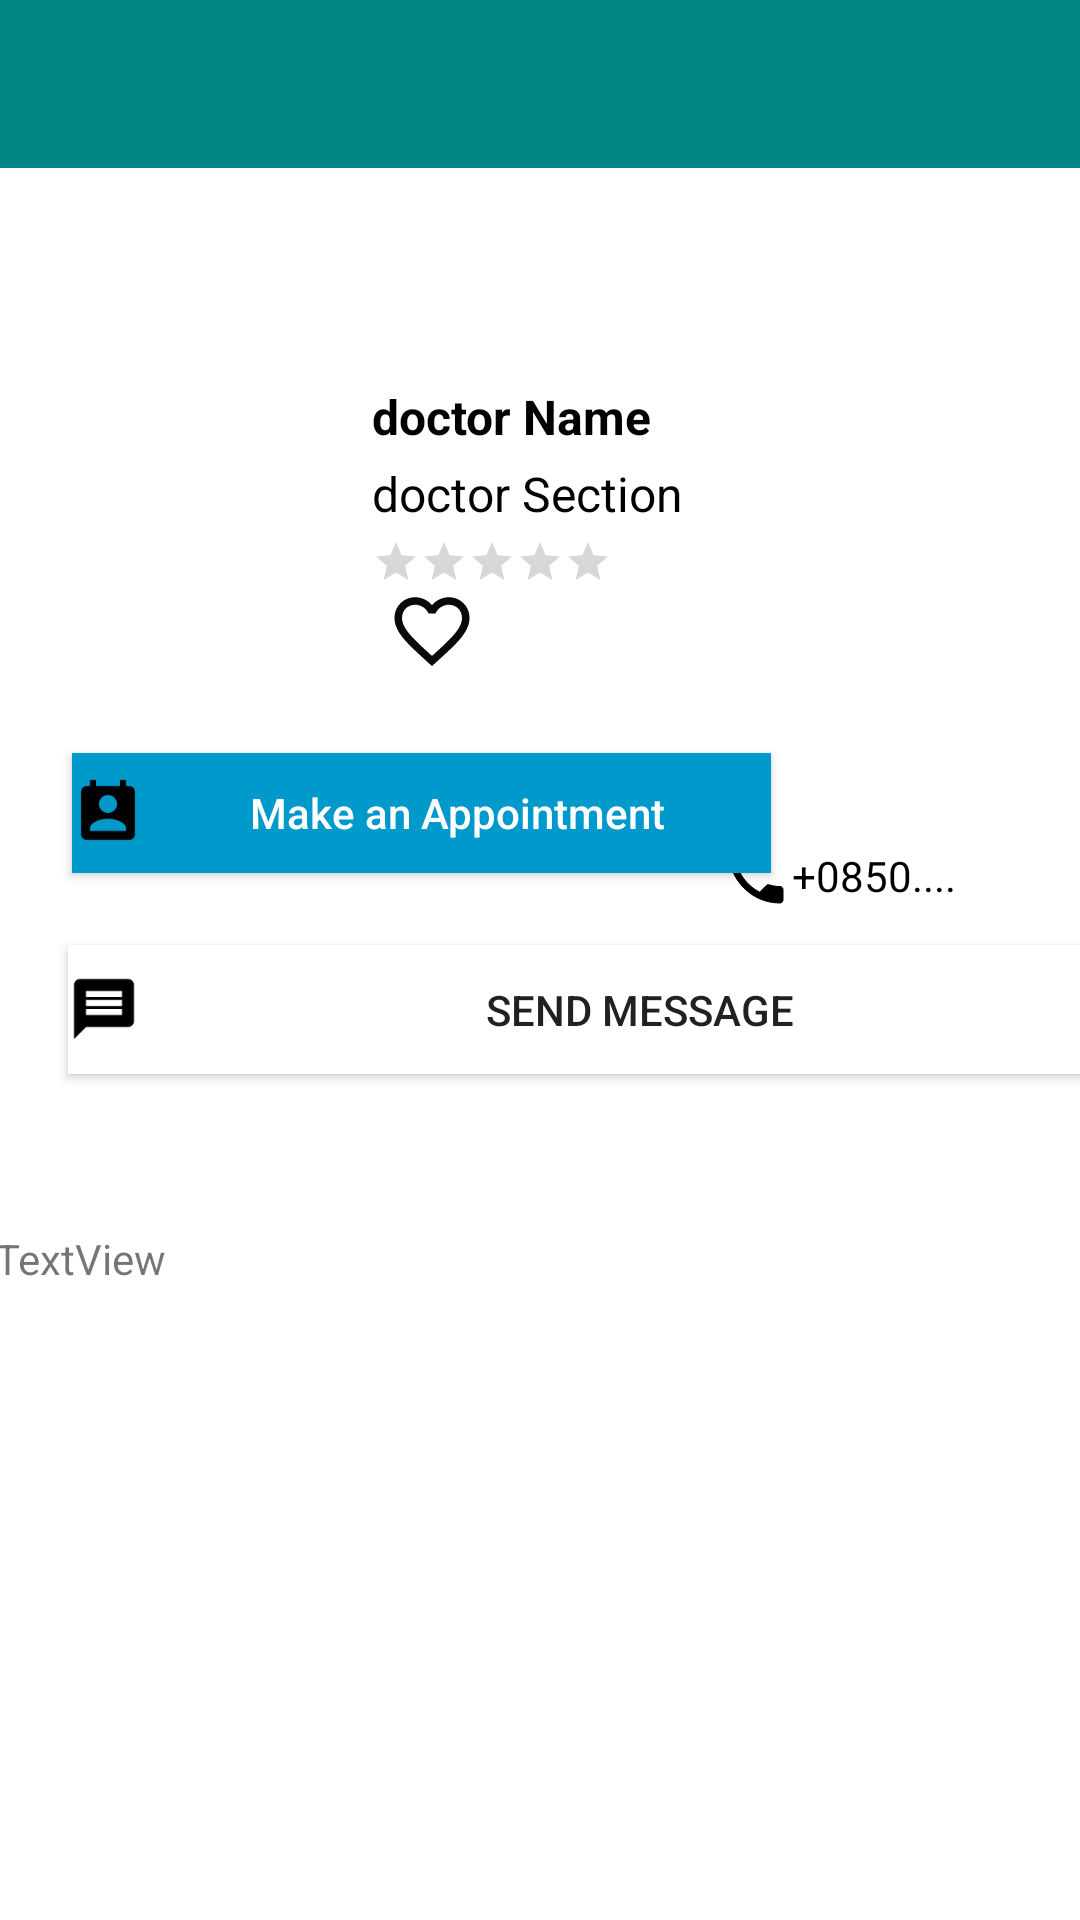

Android layout source for this screen:
<!-- AndroidManifest.xml: application theme Theme.HbysSystemManagement -->
<!-- res/layout/activity_doctor_detail.xml -->
<?xml version="1.0" encoding="utf-8"?>
<androidx.constraintlayout.widget.ConstraintLayout xmlns:android="http://schemas.android.com/apk/res/android"
    xmlns:app="http://schemas.android.com/apk/res-auto"
    xmlns:tools="http://schemas.android.com/tools"
    android:layout_width="match_parent"
    android:layout_height="match_parent"
    tools:context=".View.DoctorDetailActivity">


    <TextView
        android:id="@+id/doctorDetailName"
        android:layout_width="wrap_content"
        android:layout_height="wrap_content"
        android:layout_marginStart="8dp"
        android:layout_marginTop="72dp"
        android:text="doctor Name"
        android:textColor="@color/black"
        android:textSize="16sp"
        android:textStyle="bold"
        app:layout_constraintStart_toEndOf="@+id/imageUrl"
        app:layout_constraintTop_toBottomOf="@+id/toolbarName" />

    <ImageView
        android:id="@+id/imageUrl"
        android:layout_width="92dp"
        android:layout_height="129dp"
        android:layout_marginStart="24dp"
        android:layout_marginTop="16dp"
        app:layout_constraintStart_toStartOf="parent"
        app:layout_constraintTop_toBottomOf="@+id/buttonBack"
        tools:srcCompat="@tools:sample/avatars" />

    <TextView
        android:id="@+id/doctorSection"
        android:layout_width="wrap_content"
        android:layout_height="wrap_content"
        android:layout_marginStart="8dp"
        android:layout_marginTop="4dp"
        android:text="doctor Section"
        android:textColor="@color/black"
        android:textSize="16sp"
        app:layout_constraintStart_toEndOf="@+id/imageUrl"
        app:layout_constraintTop_toBottomOf="@+id/doctorDetailName" />

    <androidx.appcompat.widget.Toolbar
        android:id="@+id/toolbarName"
        android:layout_width="411dp"
        android:layout_height="wrap_content"
        android:background="@color/teal_700"
        android:minHeight="?attr/actionBarSize"
        android:theme="?attr/actionBarTheme"
        app:layout_constraintEnd_toEndOf="parent"
        app:layout_constraintStart_toStartOf="parent"
        app:layout_constraintTop_toTopOf="parent"
        app:subtitleTextColor="@color/white" />

    <Button
        android:id="@+id/commentButton"
        android:layout_width="wrap_content"
        android:layout_height="wrap_content"
        android:layout_marginTop="24dp"
        android:layout_marginBottom="8dp"
        android:gravity="center"
        android:text="Comments"
        android:textColor="@color/black"
        android:textSize="14sp"
        android:textStyle="normal"
        app:layout_constraintBottom_toTopOf="@+id/scrollView2"
        app:layout_constraintEnd_toStartOf="@+id/makeComment"
        app:layout_constraintStart_toEndOf="@+id/button2"
        app:layout_constraintTop_toBottomOf="@+id/sendMessage" />

    <RatingBar
        android:id="@+id/ratingBar"
        style="@android:style/Widget.Material.RatingBar.Small"
        android:layout_width="wrap_content"
        android:layout_height="wrap_content"
        android:layout_marginStart="8dp"
        android:layout_marginTop="4dp"
        android:isIndicator="true"
        android:max="5"
        android:stepSize="1"
        app:layout_constraintStart_toEndOf="@+id/imageUrl"
        app:layout_constraintTop_toBottomOf="@+id/doctorSection"
        tools:ignore="SpeakableTextPresentCheck,TouchTargetSizeCheck" />

    <ImageView
        android:id="@+id/buttonBack"
        android:layout_width="wrap_content"
        android:layout_height="wrap_content"
        android:layout_marginStart="24dp"
        android:layout_marginTop="10dp"
        app:layout_constraintStart_toStartOf="parent"
        app:layout_constraintTop_toBottomOf="@+id/toolbarName"
        app:srcCompat="@drawable/ic_baseline_arrow_back_24" />

    <Button
        android:id="@+id/newAppoint"
        android:layout_width="233dp"
        android:layout_height="40dp"
        android:layout_marginStart="24dp"
        android:layout_marginTop="40dp"
        android:background="@android:color/holo_blue_dark"
        android:drawableLeft="@drawable/ic_baseline_perm_contact_calendar_24"
        android:foregroundGravity="center"
        android:text="Make an Appointment"
        android:textColor="@color/white"
        android:textIsSelectable="true"
        app:layout_constraintStart_toStartOf="parent"
        app:layout_constraintTop_toBottomOf="@+id/imageUrl"
        tools:ignore="TouchTargetSizeCheck,TextContrastCheck" />

    <TextView
        android:id="@+id/telNo"
        android:layout_width="92dp"
        android:layout_height="40dp"
        android:layout_marginTop="216dp"
        android:layout_marginEnd="28dp"
        android:drawableLeft="@drawable/ic_baseline_phone_24"
        android:gravity="center|left"
        android:text="+0850...."
        android:textColor="@color/black"
        android:textSize="14sp"
        app:layout_constraintEnd_toEndOf="parent"
        app:layout_constraintTop_toBottomOf="@+id/toolbarName" />

    <Button
        android:id="@+id/sendMessage"
        android:layout_width="357dp"
        android:layout_height="43dp"
        android:layout_marginTop="24dp"
        android:background="@color/white"
        android:drawableLeft="@drawable/ic_baseline_message_24"
        android:nestedScrollingEnabled="false"
        android:text="Send Message"
        app:layout_constraintEnd_toEndOf="@+id/telNo"
        app:layout_constraintHorizontal_bias="0.033"
        app:layout_constraintStart_toStartOf="@+id/newAppoint"
        app:layout_constraintTop_toBottomOf="@+id/newAppoint"
        tools:ignore="TextContrastCheck,TouchTargetSizeCheck" />

    <ImageView
        android:id="@+id/imageFav"
        android:layout_width="40dp"
        android:layout_height="30dp"
        android:layout_marginStart="8dp"
        android:layout_weight="1"
        app:layout_constraintStart_toEndOf="@+id/imageUrl"
        app:layout_constraintTop_toBottomOf="@+id/ratingBar"
        android:src="@drawable/ic_baseline_favorite_border_24" />

    <ScrollView
        android:id="@+id/scrollView2"
        android:layout_width="364dp"
        android:layout_height="255dp"
        android:layout_marginStart="24dp"
        android:layout_marginEnd="24dp"
        app:layout_constraintBottom_toBottomOf="parent"
        app:layout_constraintEnd_toEndOf="parent"
        app:layout_constraintStart_toStartOf="parent">

        <LinearLayout
            android:layout_width="match_parent"
            android:layout_height="wrap_content"
            android:orientation="vertical">

            <TextView
                android:id="@+id/doctorDetail"
                android:layout_width="match_parent"
                android:layout_height="wrap_content"
                android:layout_marginTop="25dp"
                android:paddingRight="10dp"
                android:text="TextView" />
        </LinearLayout>
    </ScrollView>

    <Button
        android:id="@+id/makeComment"
        android:layout_width="wrap_content"
        android:layout_height="wrap_content"
        android:layout_marginTop="24dp"
        android:layout_marginBottom="8dp"
        android:drawableLeft="@drawable/ic_baseline_message_24"
        android:text="Comment"
        android:textColor="@color/black"
        android:textStyle="normal"
        app:layout_constraintBottom_toTopOf="@+id/scrollView2"
        app:layout_constraintEnd_toEndOf="@+id/sendMessage"
        app:layout_constraintStart_toEndOf="@+id/commentButton"
        app:layout_constraintTop_toBottomOf="@+id/sendMessage"
        tools:ignore="TouchTargetSizeCheck" />

    <Button
        android:id="@+id/button2"
        android:layout_width="wrap_content"
        android:layout_height="wrap_content"
        android:layout_marginTop="24dp"
        android:layout_marginBottom="8dp"
        android:text="Resume"
        android:textColor="@color/black"
        app:layout_constraintBottom_toTopOf="@+id/scrollView2"
        app:layout_constraintEnd_toStartOf="@+id/commentButton"
        app:layout_constraintStart_toStartOf="@+id/sendMessage"
        app:layout_constraintTop_toBottomOf="@+id/sendMessage" />


</androidx.constraintlayout.widget.ConstraintLayout>
<!-- resources referenced by this layout -->
<resources>
  <color name="black">#FF000000</color>
  <color name="teal_700">#FF018786</color>
  <color name="white">#FFFFFFFF</color>
  <!-- drawable ic_baseline_favorite_border_24 (drawable) -->
  <vector android:height="24dp" android:tint="#090909"
      android:viewportHeight="24" android:viewportWidth="24"
      android:width="24dp" xmlns:android="http://schemas.android.com/apk/res/android">
      <path android:fillColor="@android:color/white" android:pathData="M16.5,3c-1.74,0 -3.41,0.81 -4.5,2.09C10.91,3.81 9.24,3 7.5,3 4.42,3 2,5.42 2,8.5c0,3.78 3.4,6.86 8.55,11.54L12,21.35l1.45,-1.32C18.6,15.36 22,12.28 22,8.5 22,5.42 19.58,3 16.5,3zM12.1,18.55l-0.1,0.1 -0.1,-0.1C7.14,14.24 4,11.39 4,8.5 4,6.5 5.5,5 7.5,5c1.54,0 3.04,0.99 3.57,2.36h1.87C13.46,5.99 14.96,5 16.5,5c2,0 3.5,1.5 3.5,3.5 0,2.89 -3.14,5.74 -7.9,10.05z"/>
  </vector>
  <!-- drawable ic_baseline_message_24 (drawable) -->
  <vector xmlns:android="http://schemas.android.com/apk/res/android"
      android:width="24dp"
      android:height="24dp"
      android:viewportWidth="24"
      android:viewportHeight="24"
      android:tint="@color/black">
    <path
        android:fillColor="@android:color/white"
        android:pathData="M20,2L4,2c-1.1,0 -1.99,0.9 -1.99,2L2,22l4,-4h14c1.1,0 2,-0.9 2,-2L22,4c0,-1.1 -0.9,-2 -2,-2zM18,14L6,14v-2h12v2zM18,11L6,11L6,9h12v2zM18,8L6,8L6,6h12v2z"/>
  </vector>
  <!-- drawable ic_baseline_perm_contact_calendar_24 (drawable) -->
  <vector xmlns:android="http://schemas.android.com/apk/res/android"
      android:width="24dp"
      android:height="24dp"
      android:viewportWidth="24"
      android:viewportHeight="24"
      android:tint="@color/black">
    <path
        android:fillColor="@android:color/white"
        android:pathData="M19,3h-1L18,1h-2v2L8,3L8,1L6,1v2L5,3c-1.11,0 -2,0.9 -2,2v14c0,1.1 0.89,2 2,2h14c1.1,0 2,-0.9 2,-2L21,5c0,-1.1 -0.9,-2 -2,-2zM12,6c1.66,0 3,1.34 3,3s-1.34,3 -3,3 -3,-1.34 -3,-3 1.34,-3 3,-3zM18,18L6,18v-1c0,-2 4,-3.1 6,-3.1s6,1.1 6,3.1v1z"/>
  </vector>
  <!-- drawable ic_baseline_phone_24 (drawable) -->
  <vector xmlns:android="http://schemas.android.com/apk/res/android"
      android:width="24dp"
      android:height="24dp"
      android:viewportWidth="24"
      android:viewportHeight="24"
      android:tint="@color/black">
    <path
        android:fillColor="@android:color/white"
        android:strokeColor="@color/black"
        android:pathData="M6.62,10.79c1.44,2.83 3.76,5.14 6.59,6.59l2.2,-2.2c0.27,-0.27 0.67,-0.36 1.02,-0.24 1.12,0.37 2.33,0.57 3.57,0.57 0.55,0 1,0.45 1,1V20c0,0.55 -0.45,1 -1,1 -9.39,0 -17,-7.61 -17,-17 0,-0.55 0.45,-1 1,-1h3.5c0.55,0 1,0.45 1,1 0,1.25 0.2,2.45 0.57,3.57 0.11,0.35 0.03,0.74 -0.25,1.02l-2.2,2.2z"/>
  </vector>
  <style name="Theme.HbysSystemManagement" parent="Theme.MaterialComponents.Light.NoActionBar">
          
          <item name="colorPrimary">@color/purple_500</item>
          <item name="colorPrimaryVariant">@color/purple_700</item>
          <item name="colorOnPrimary">@color/white</item>
          
          <item name="colorSecondary">@color/teal_200</item>
          <item name="colorSecondaryVariant">@color/teal_700</item>
          <item name="windowActionBar">false</item>
          <item name="colorOnSecondary">@color/black</item>
          
          <item name="android:statusBarColor" tools:targetApi="l">?attr/colorPrimaryVariant</item>
          
      </style>
  <color name="purple_500">#FF6200EE</color>
  <color name="purple_700">#FF3700B3</color>
  <color name="teal_200">#FF03DAC5</color>
</resources>
